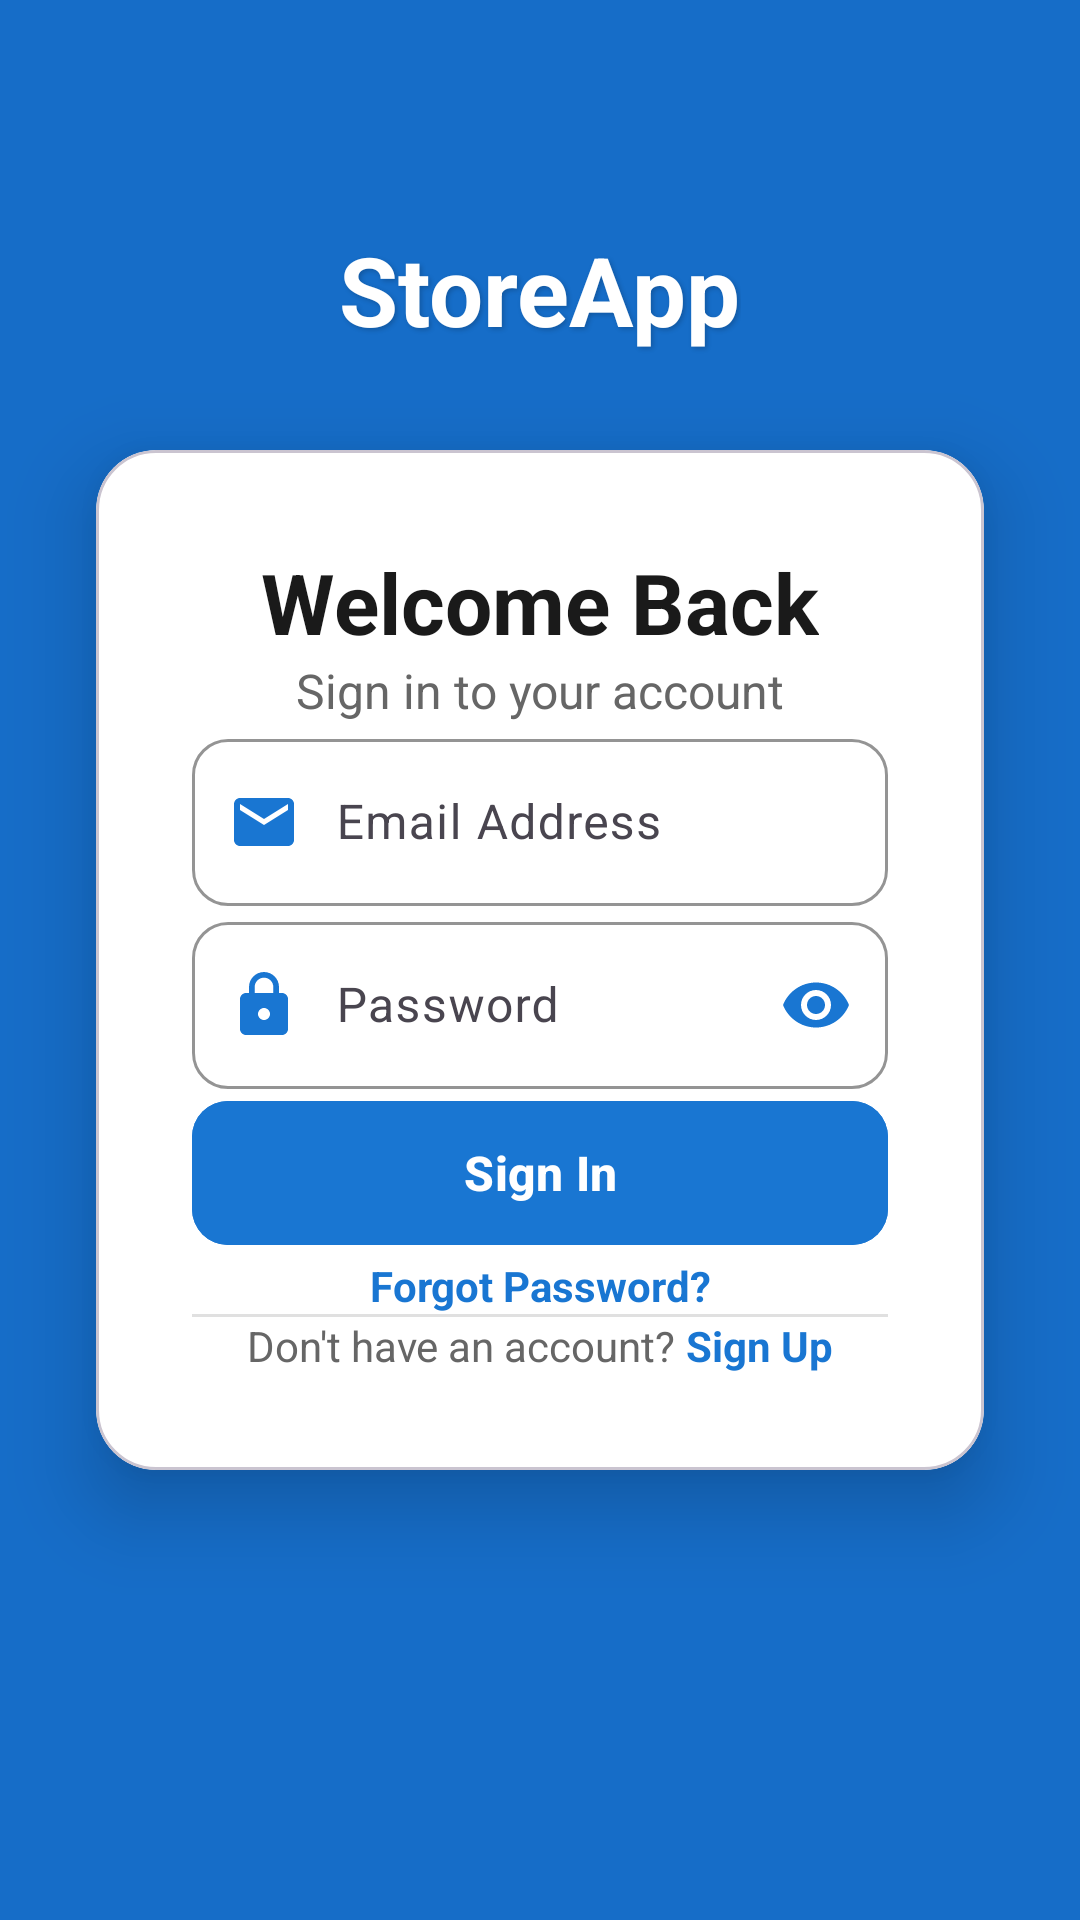

This screen was rendered from an Android layout file. Write that file and the resources it references.
<!-- AndroidManifest.xml: application theme Theme.StoreApp -->
<!-- res/layout/fragment_login.xml -->
<?xml version="1.0" encoding="utf-8"?>
<androidx.constraintlayout.widget.ConstraintLayout xmlns:android="http://schemas.android.com/apk/res/android"
    xmlns:app="http://schemas.android.com/apk/res-auto"
    xmlns:tools="http://schemas.android.com/tools"
    android:id="@+id/main"
    android:layout_width="match_parent"
    android:layout_height="match_parent"
    tools:context=".auth.LoginFragment">

    <View
        android:layout_width="match_parent"
        android:layout_height="match_parent"
        android:background="#FF1565C0" />

    <View
        android:layout_width="match_parent"
        android:layout_height="match_parent"
        android:background="#801976D2" />

    <TextView
        android:id="@+id/app_title"
        android:layout_width="wrap_content"
        android:layout_height="wrap_content"
        android:text="StoreApp"
        android:textSize="32sp"
        android:textStyle="bold"
        android:textColor="#FFFFFF"
        android:layout_marginBottom="32dp"
        android:shadowColor="#33000000"
        android:shadowDx="2"
        android:shadowDy="2"
        android:shadowRadius="4"
        app:layout_constraintBottom_toTopOf="@id/login_card"
        app:layout_constraintEnd_toEndOf="parent"
        app:layout_constraintStart_toStartOf="parent" />

    <com.google.android.material.card.MaterialCardView
        android:id="@+id/login_card"
        android:layout_width="0dp"
        android:layout_height="wrap_content"
        android:layout_marginStart="32dp"
        android:layout_marginEnd="32dp"
        app:cardCornerRadius="20dp"
        app:cardElevation="16dp"
        app:cardBackgroundColor="#FFFFFF"
        app:layout_constraintBottom_toBottomOf="parent"
        app:layout_constraintEnd_toEndOf="parent"
        app:layout_constraintStart_toStartOf="parent"
        app:layout_constraintTop_toTopOf="parent">

        <androidx.constraintlayout.widget.ConstraintLayout
            android:layout_width="match_parent"
            android:layout_height="wrap_content"
            android:padding="32dp">

            <TextView
                android:id="@+id/login_title"
                android:layout_width="wrap_content"
                android:layout_height="wrap_content"
                android:text="Welcome Back"
                android:textSize="28sp"
                android:textStyle="bold"
                android:textColor="#1A1A1A"
                android:layout_marginBottom="8dp"
                app:layout_constraintEnd_toEndOf="parent"
                app:layout_constraintStart_toStartOf="parent"
                app:layout_constraintTop_toTopOf="parent" />

            <TextView
                android:id="@+id/login_subtitle"
                android:layout_width="wrap_content"
                android:layout_height="wrap_content"
                android:text="Sign in to your account"
                android:textSize="16sp"
                android:textColor="#666666"
                android:layout_marginBottom="32dp"
                app:layout_constraintEnd_toEndOf="parent"
                app:layout_constraintStart_toStartOf="parent"
                app:layout_constraintTop_toBottomOf="@id/login_title" />

            <com.google.android.material.textfield.TextInputLayout
                android:id="@+id/email_input_layout"
                android:layout_width="0dp"
                android:layout_height="wrap_content"
                android:layout_marginBottom="16dp"
                android:hint="Email Address"
                app:boxStrokeColor="#1976D2"
                app:hintTextColor="#1976D2"
                app:boxCornerRadiusTopStart="12dp"
                app:boxCornerRadiusTopEnd="12dp"
                app:boxCornerRadiusBottomStart="12dp"
                app:boxCornerRadiusBottomEnd="12dp"
                app:layout_constraintEnd_toEndOf="parent"
                app:layout_constraintStart_toStartOf="parent"
                app:layout_constraintTop_toBottomOf="@id/login_subtitle"
                app:startIconDrawable="@drawable/baseline_email_24"
                app:startIconTint="#1976D2">

                <com.google.android.material.textfield.TextInputEditText
                    android:id="@+id/email_input"
                    android:layout_width="match_parent"
                    android:layout_height="wrap_content"
                    android:inputType="textEmailAddress"
                    android:textSize="16sp"
                    android:textColor="#1A1A1A"
                    android:paddingStart="48dp" />
            </com.google.android.material.textfield.TextInputLayout>

            <com.google.android.material.textfield.TextInputLayout
                android:id="@+id/password_input_layout"
                android:layout_width="0dp"
                android:layout_height="wrap_content"
                android:layout_marginBottom="24dp"
                android:hint="Password"
                app:boxStrokeColor="#1976D2"
                app:hintTextColor="#1976D2"
                app:boxCornerRadiusTopStart="12dp"
                app:boxCornerRadiusTopEnd="12dp"
                app:boxCornerRadiusBottomStart="12dp"
                app:boxCornerRadiusBottomEnd="12dp"
                app:layout_constraintEnd_toEndOf="parent"
                app:layout_constraintStart_toStartOf="parent"
                app:layout_constraintTop_toBottomOf="@id/email_input_layout"
                app:passwordToggleEnabled="true"
                app:passwordToggleTint="#1976D2"
                app:startIconDrawable="@drawable/baseline_lock_24"
                app:startIconTint="#1976D2">

                <com.google.android.material.textfield.TextInputEditText
                    android:id="@+id/password_input"
                    android:layout_width="match_parent"
                    android:layout_height="wrap_content"
                    android:inputType="textPassword"
                    android:textSize="16sp"
                    android:textColor="#1A1A1A"
                    android:paddingStart="48dp" />
            </com.google.android.material.textfield.TextInputLayout>

            <com.google.android.material.button.MaterialButton
                android:id="@+id/login_button"
                android:layout_width="0dp"
                android:layout_height="56dp"
                android:layout_marginBottom="20dp"
                android:backgroundTint="#1976D2"
                android:text="@string/sign_in"
                android:textColor="#FFFFFF"
                android:textSize="16sp"
                android:textStyle="bold"
                app:cornerRadius="12dp"
                app:elevation="4dp"
                app:layout_constraintEnd_toEndOf="parent"
                app:layout_constraintStart_toStartOf="parent"
                app:layout_constraintTop_toBottomOf="@id/password_input_layout" />

            <TextView
                android:id="@+id/forgot_password"
                android:layout_width="wrap_content"
                android:layout_height="wrap_content"
                android:text="@string/forgot_password"
                android:textColor="#1976D2"
                android:textSize="14sp"
                android:textStyle="bold"
                android:layout_marginBottom="24dp"
                app:layout_constraintEnd_toEndOf="parent"
                app:layout_constraintStart_toStartOf="parent"
                app:layout_constraintTop_toBottomOf="@id/login_button" />

            <View
                android:id="@+id/divider"
                android:layout_width="0dp"
                android:layout_height="1dp"
                android:background="#E0E0E0"
                android:layout_marginBottom="16dp"
                app:layout_constraintEnd_toEndOf="parent"
                app:layout_constraintStart_toStartOf="parent"
                app:layout_constraintTop_toBottomOf="@id/forgot_password" />

            <TextView
                android:id="@+id/signup_text"
                android:layout_width="wrap_content"
                android:layout_height="wrap_content"
                android:text="Don't have an account? "
                android:textColor="#666666"
                android:textSize="14sp"
                app:layout_constraintEnd_toStartOf="@id/signup_link"
                app:layout_constraintHorizontal_chainStyle="packed"
                app:layout_constraintStart_toStartOf="parent"
                app:layout_constraintTop_toBottomOf="@id/divider" />

            <TextView
                android:id="@+id/signup_link"
                android:layout_width="wrap_content"
                android:layout_height="wrap_content"
                android:text="@string/sign_up"
                android:textColor="#1976D2"
                android:textSize="14sp"
                android:textStyle="bold"
                app:layout_constraintEnd_toEndOf="parent"
                app:layout_constraintStart_toEndOf="@id/signup_text"
                app:layout_constraintTop_toBottomOf="@id/divider" />

        </androidx.constraintlayout.widget.ConstraintLayout>

    </com.google.android.material.card.MaterialCardView>

</androidx.constraintlayout.widget.ConstraintLayout>
<!-- resources referenced by this layout -->
<resources>
  <!-- drawable baseline_email_24 (drawable) -->
  <vector xmlns:android="http://schemas.android.com/apk/res/android" android:height="24dp" android:tint="#181515" android:viewportHeight="24" android:viewportWidth="24" android:width="24dp">
        
      <path android:fillColor="@android:color/white" android:pathData="M20,4L4,4c-1.1,0 -1.99,0.9 -1.99,2L2,18c0,1.1 0.9,2 2,2h16c1.1,0 2,-0.9 2,-2L22,6c0,-1.1 -0.9,-2 -2,-2zM20,8l-8,5 -8,-5L4,6l8,5 8,-5v2z"/>
      
  </vector>
  <!-- drawable baseline_lock_24 (drawable) -->
  <vector xmlns:android="http://schemas.android.com/apk/res/android" android:height="24dp" android:tint="#181515" android:viewportHeight="24" android:viewportWidth="24" android:width="24dp">
        
      <path android:fillColor="@android:color/white" android:pathData="M18,8h-1L17,6c0,-2.76 -2.24,-5 -5,-5S7,3.24 7,6v2L6,8c-1.1,0 -2,0.9 -2,2v10c0,1.1 0.9,2 2,2h12c1.1,0 2,-0.9 2,-2L20,10c0,-1.1 -0.9,-2 -2,-2zM12,17c-1.1,0 -2,-0.9 -2,-2s0.9,-2 2,-2 2,0.9 2,2 -0.9,2 -2,2zM15.1,8L8.9,8L8.9,6c0,-1.71 1.39,-3.1 3.1,-3.1 1.71,0 3.1,1.39 3.1,3.1v2z"/>
      
  </vector>
  <string name="forgot_password">Forgot Password?</string>
  <string name="sign_in">Sign In</string>
  <string name="sign_up">Sign Up</string>
  <style name="Theme.StoreApp" parent="Base.Theme.StoreApp" />
  <style name="Base.Theme.StoreApp" parent="Theme.Material3.DayNight.NoActionBar">
          
          
      </style>
</resources>
